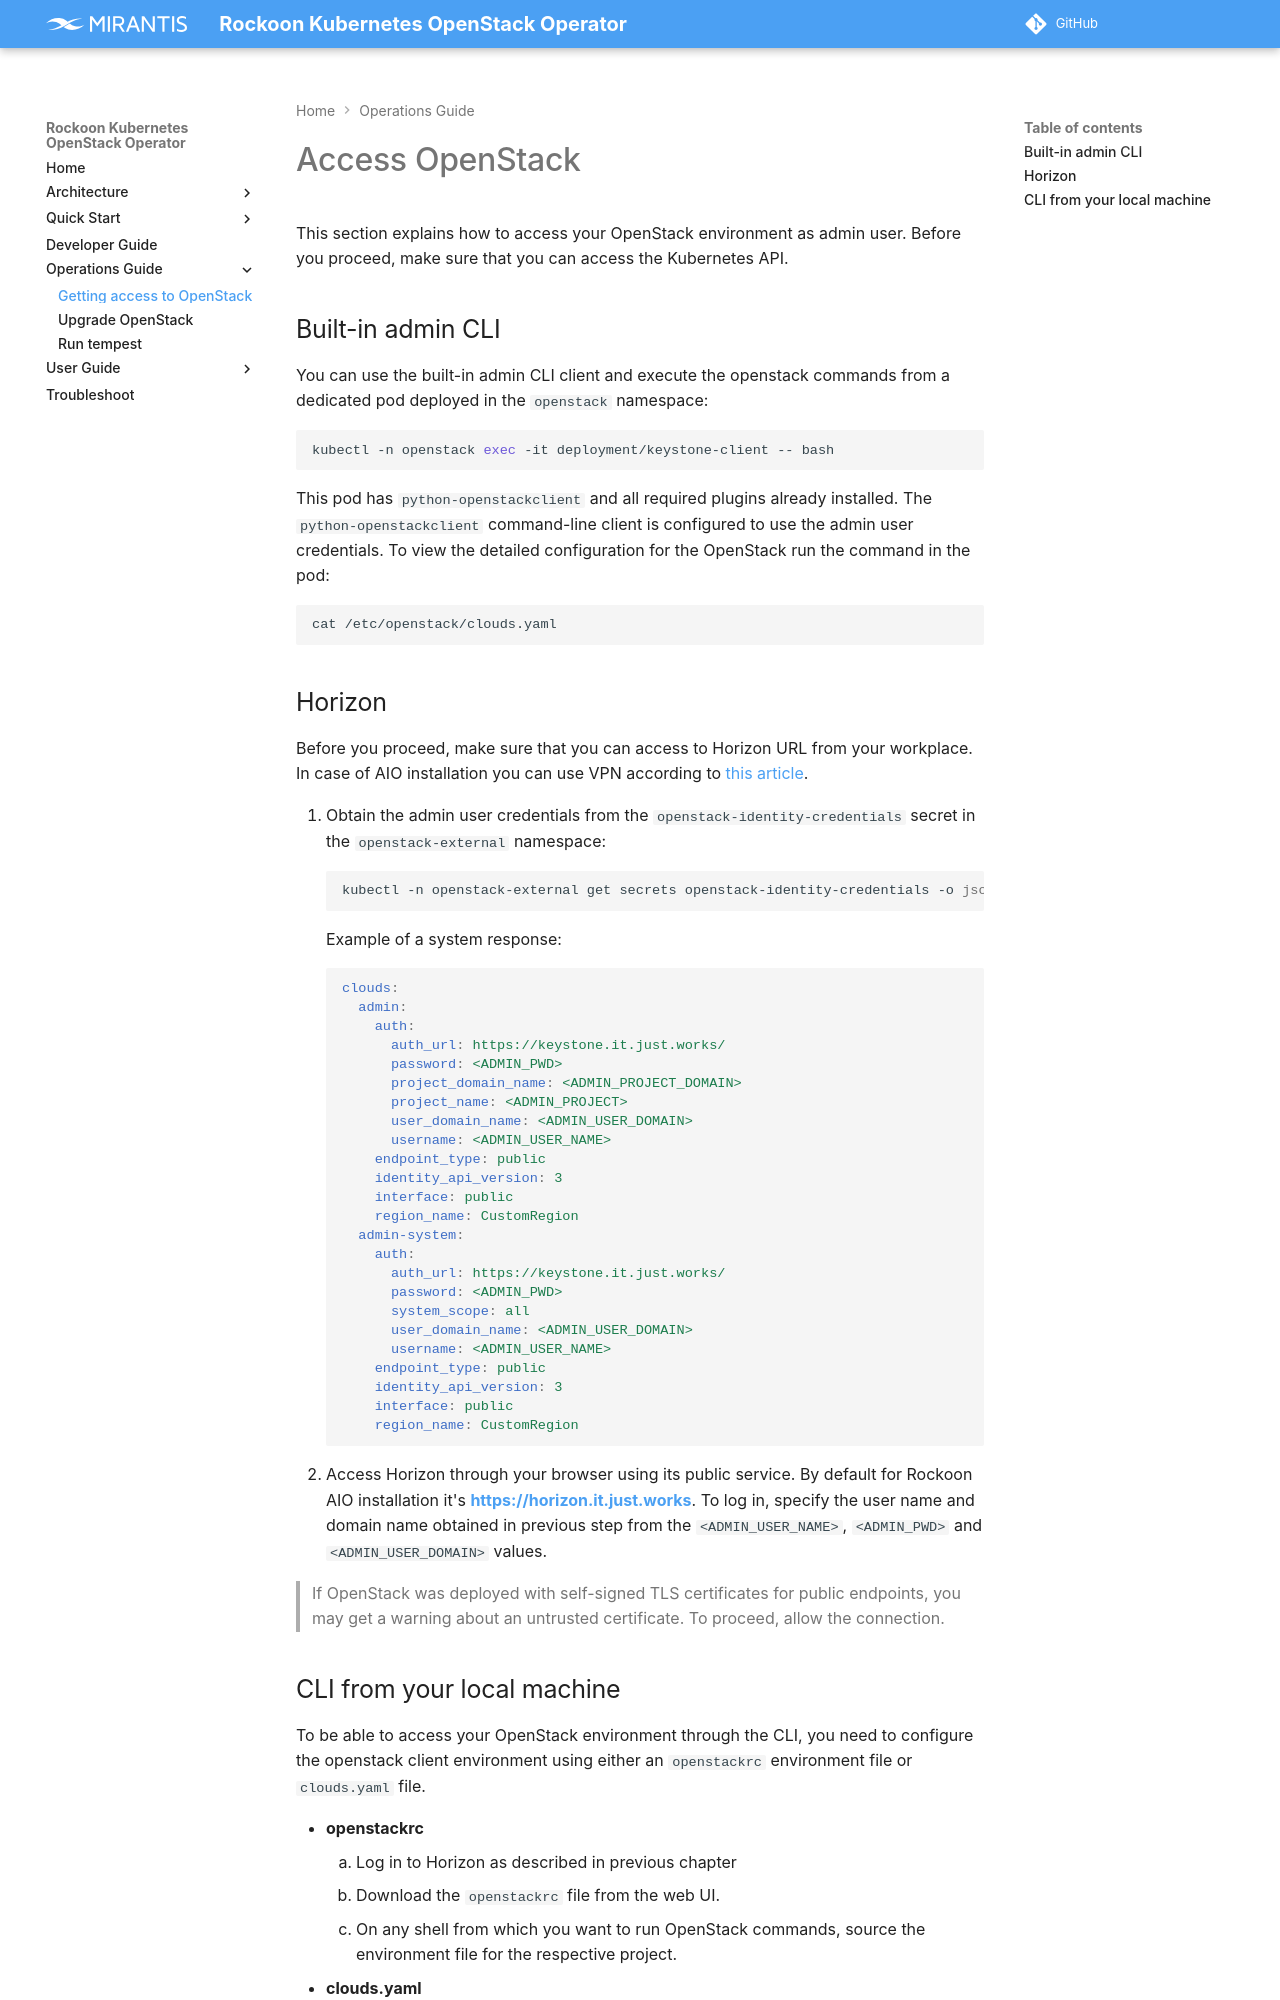

repository: Mirantis/rockoon · page: ops/openstack/getting-access/index.html · generator: mkdocs

# Access OpenStack

This section explains how to access your OpenStack environment as admin user.
Before you proceed, make sure that you can access the Kubernetes API.

## Built-in admin CLI

You can use the built-in admin CLI client and execute the openstack commands from
a dedicated pod deployed in the `openstack` namespace:

```bash
kubectl -n openstack exec -it deployment/keystone-client -- bash
```

This pod has `python-openstackclient` and all required plugins already installed.
The `python-openstackclient` command-line client is configured to use the admin user
credentials. To view the detailed configuration for the OpenStack run the command
in the pod:

```bash
cat /etc/openstack/clouds.yaml
```

## Horizon

Before you proceed, make sure that you can access to Horizon URL from your workplace.
In case of AIO installation you can use VPN according to [this article](../../quick-start/vpn-config.md).

1. Obtain the admin user credentials from the `openstack-identity-credentials` secret
in the `openstack-external` namespace:
```bash
kubectl -n openstack-external get secrets openstack-identity-credentials -o jsonpath='{.data.clouds\.yaml}' | base64 -d
```
Example of a system response:
```yaml
clouds:
  admin:
    auth:
      auth_url: https://keystone.it.just.works/
      password: <ADMIN_PWD>
      project_domain_name: <ADMIN_PROJECT_DOMAIN>
      project_name: <ADMIN_PROJECT>
      user_domain_name: <ADMIN_USER_DOMAIN>
      username: <ADMIN_USER_NAME>
    endpoint_type: public
    identity_api_version: 3
    interface: public
    region_name: CustomRegion
  admin-system:
    auth:
      auth_url: https://keystone.it.just.works/
      password: <ADMIN_PWD>
      system_scope: all
      user_domain_name: <ADMIN_USER_DOMAIN>
      username: <ADMIN_USER_NAME>
    endpoint_type: public
    identity_api_version: 3
    interface: public
    region_name: CustomRegion
```
2. Access Horizon through your browser using its public service. By default for Rockoon AIO
installation it's [**https://horizon.it.just.works**](https://horizon.it.just.works).
To log in, specify the user name and domain name obtained in previous step from the
`<ADMIN_USER_NAME>`, `<ADMIN_PWD>` and `<ADMIN_USER_DOMAIN>` values.

> If OpenStack was deployed with self-signed TLS certificates for public endpoints,
> you may get a warning about an untrusted certificate. To proceed, allow the connection.
